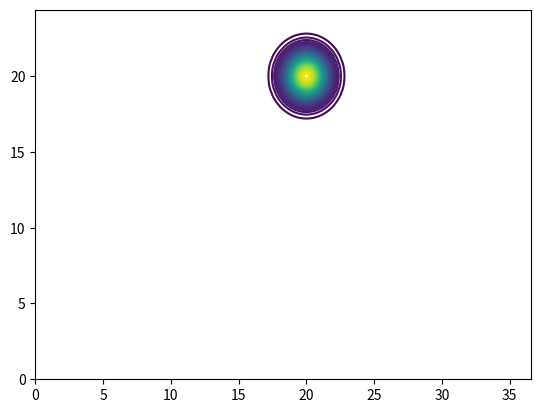

Here is the Python script that generated this plot:
import numpy.linalg as la
import math
import numpy as np
from mpl_toolkits.mplot3d import Axes3D
from matplotlib import cm
from matplotlib.ticker import LinearLocator, FormatStrFormatter
import matplotlib.pyplot as plt


def Gauss(x,y,x0,y0,sig):
	sigd = la.det(sig)
	sigi = la.inv(sig)
	mu = np.array([[x-x0],[y-y0]])
	prefactor = 1/math.sqrt(sigd*(2*math.pi)**2)
	return math.exp(-0.5*np.dot(np.dot(mu.transpose(),sigi),mu))


sig =[[1,0],[0,1]]


X = np.linspace(0,36.58,150)
Y = np.linspace(0,24.38,150)

X, Y = np.meshgrid(X, Y)
Z = np.zeros((len(X),len(Y)))


P =[0,1]

#hieght of potential field
for k in range(len(X)):
	for m in range(len(Y)):
		Z[k,m] = Gauss(X[k,m],Y[k,m],20,20,sig)


plt.contour(X,Y,Z,50)
plt.show()